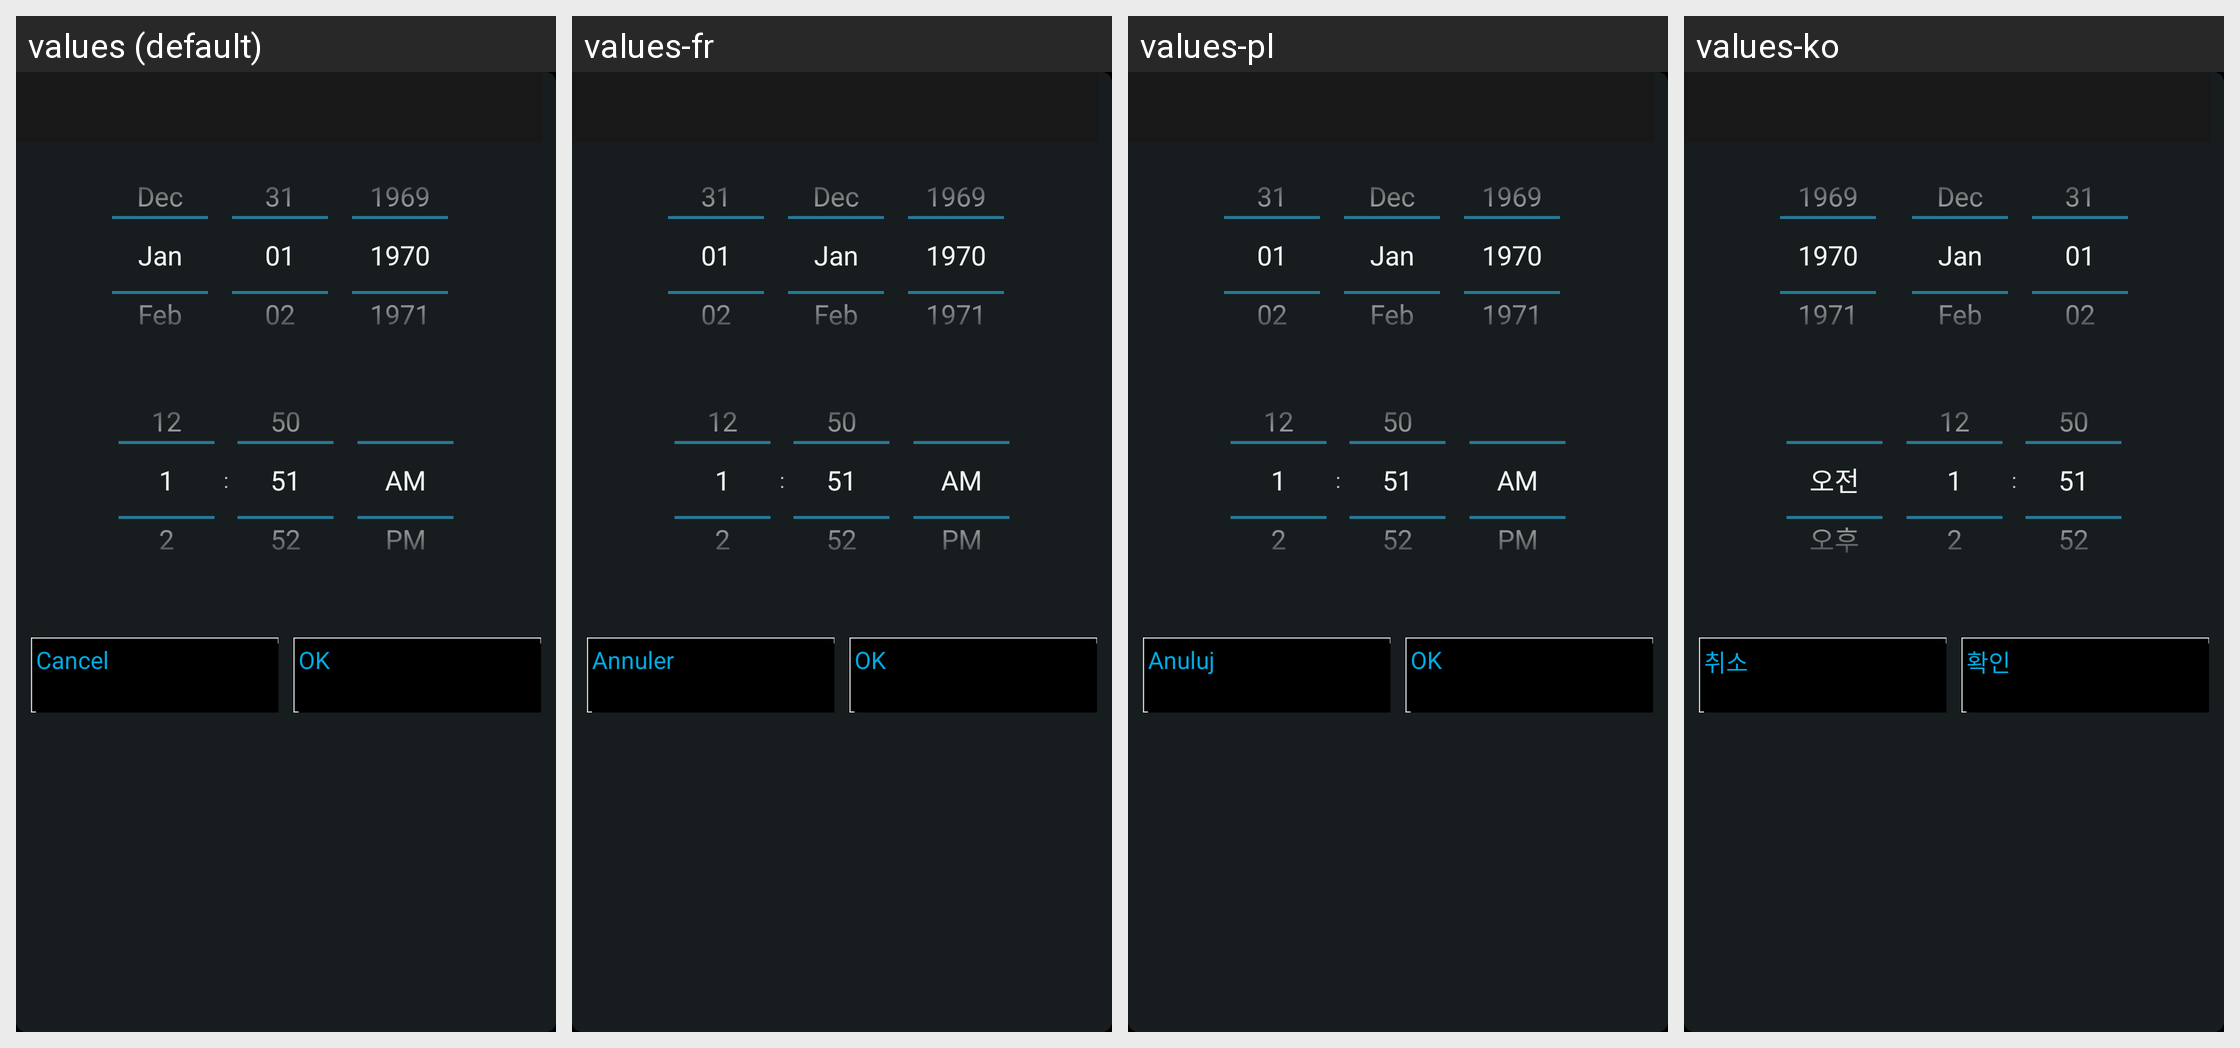

For this localized Android screen grid, give each drawn string resource with its value in every locale shown.
Android screen res/layout/dialog_datetime.xml rendered under 4 locales, left to right: values (default), values-fr, values-pl, values-ko. Device: Nexus 5 (rendered at 1080×1920; each locale shown at half size, 540×960, under a caption strip naming it); theme AppTheme.
Other locales in the repository, not shown: values-af, values-ar, values-bg, values-ca, values-cs, values-da, values-de, values-el, values-en-rGB, values-es, values-eu, values-fi, values-gl, values-he, values-hi, values-hr, values-hu, values-id, values-in, values-it, values-iw, values-ja, values-ms, values-nb, values-nl, values-pt, values-pt-rBR, values-ro, values-ru, values-sk, values-sl, values-sv, values-th, values-tl, values-tr, values-vi, values-zh-rCN, values-zh-rTW.
Strings drawn on this screen, with the default value and each locale's value (text and hints the layout hard-codes, and strings that could not be matched under every locale, appear in the picture but are not listed):

cancel_narrowbutton
  values: Cancel
  values-fr: Annuler
  values-pl: Anuluj
  values-ko: 취소

ok
  values: OK
  values-fr: OK
  values-pl: OK
  values-ko: 확인
